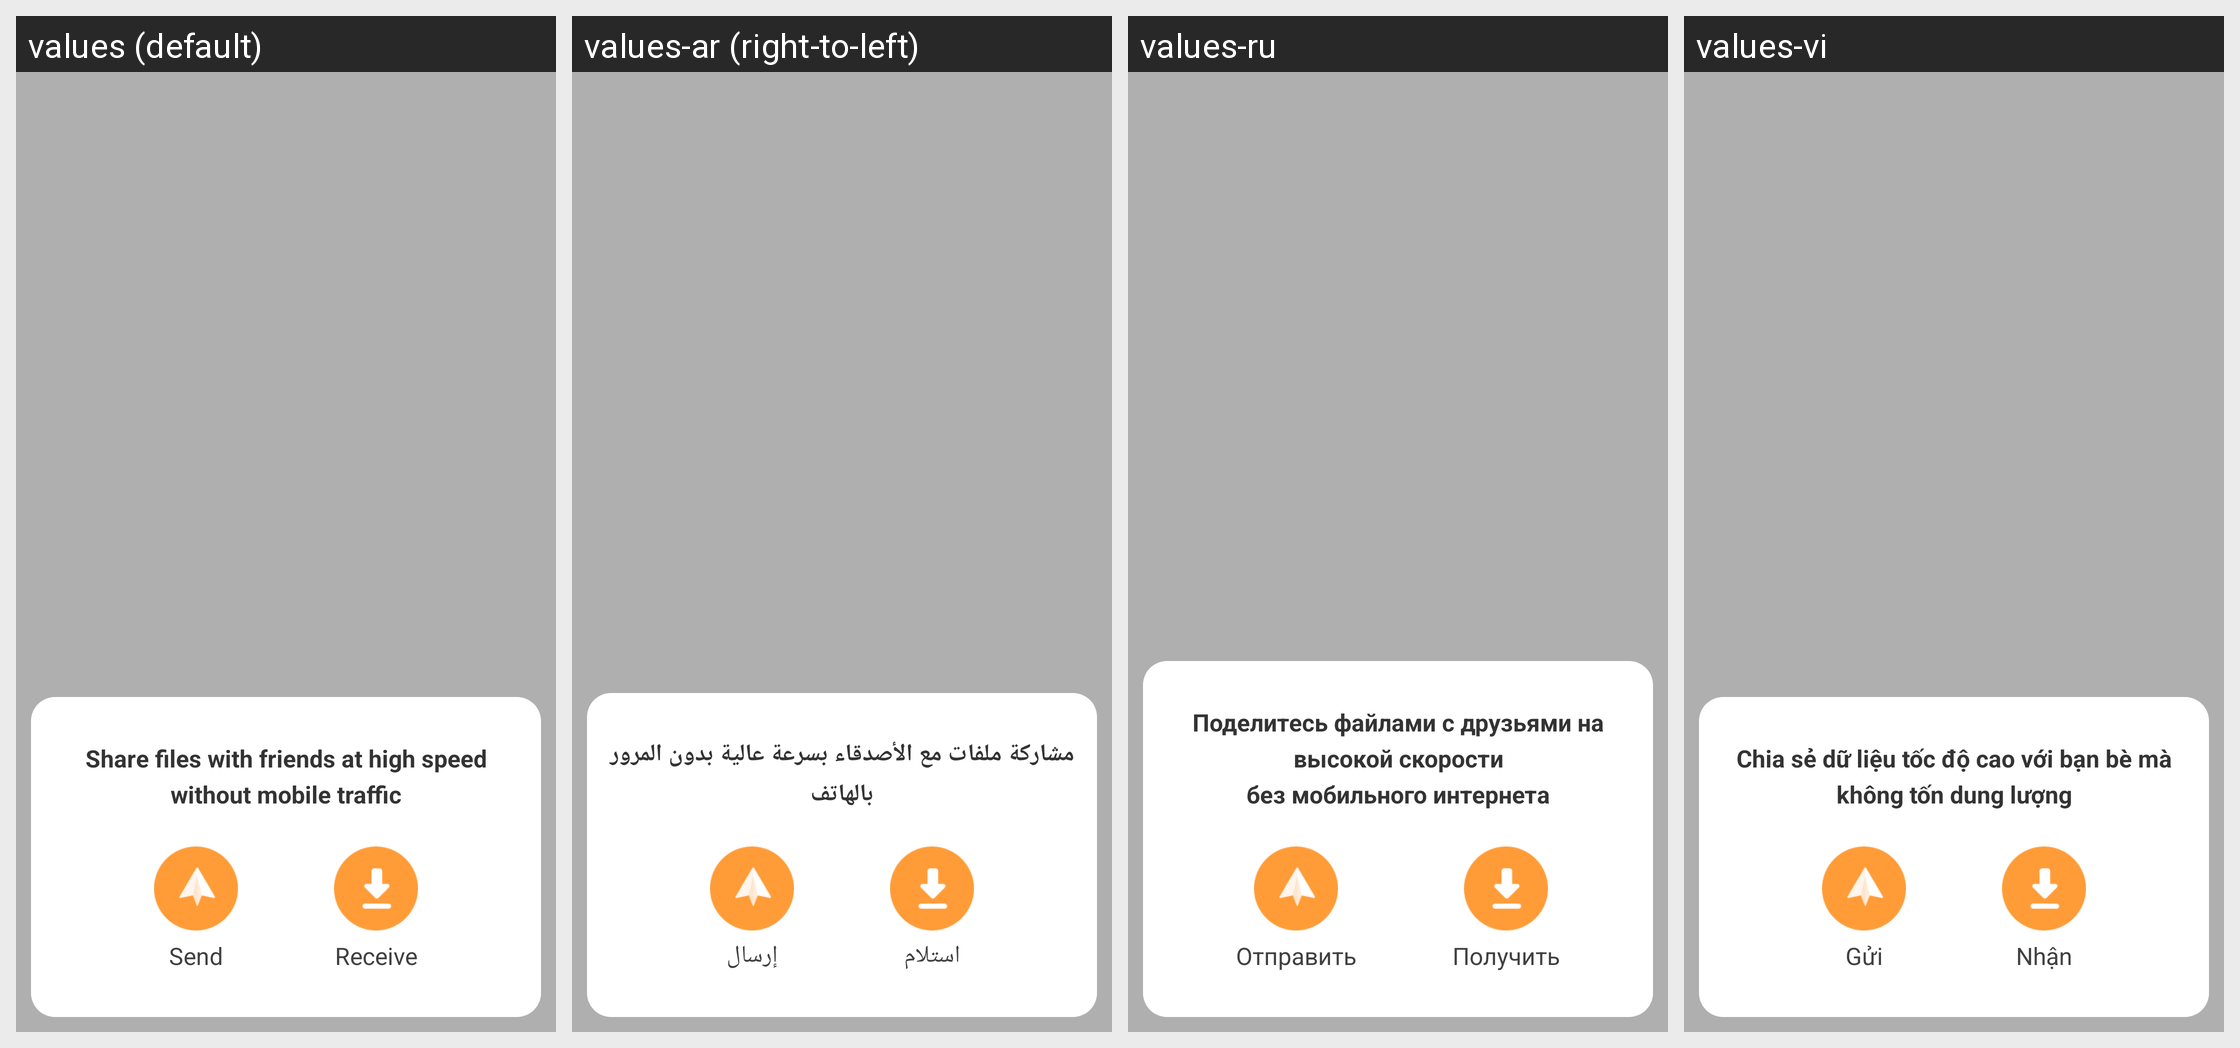

For this localized Android screen grid, give each drawn string resource with its value in every locale shown.
Android screen res/layout/swof_connect_create_choose_panel.xml rendered under 4 locales, left to right: values (default), values-ar (right-to-left), values-ru, values-vi. Device: Nexus 5 (rendered at 1080×1920; each locale shown at half size, 540×960, under a caption strip naming it); theme Theme.MaterialComponents.DayNight.NoActionBar.
Other locales in the repository, not shown: values-as, values-bd, values-bh, values-de, values-es, values-es-rLA, values-fr, values-gu, values-hi, values-in, values-in-rID, values-ja-rJP, values-kn, values-la, values-ml, values-mn, values-mr, values-nl, values-or, values-pa, values-pt, values-pt-rBR, values-ta, values-te, values-th, values-th-rTH, values-ur, values-ur-rIN, values-zh-rCN, values-zh-rTW.
Strings drawn on this screen, with the default value and each locale's value (text and hints the layout hard-codes, and strings that could not be matched under every locale, appear in the picture but are not listed):

swof_connect_entry_pannel_title
  values: Share files with friends at high speed
      without mobile traffic
  values-ar: مشاركة ملفات مع الأصدقاء بسرعة عالية بدون المرور بالهاتف
  values-ru: Поделитесь файлами с друзьями на высокой скорости
      без мобильного интернета
  values-vi: Chia sẻ dữ liệu tốc độ cao với bạn bè mà
      không tốn dung lượng

swof_hotspot_send
  values: Send
  values-ar: إرسال
  values-ru: Отправить
  values-vi: Gửi

swof_hotspot_receive
  values: Receive
  values-ar: استلام
  values-ru: Получить
  values-vi: Nhận
